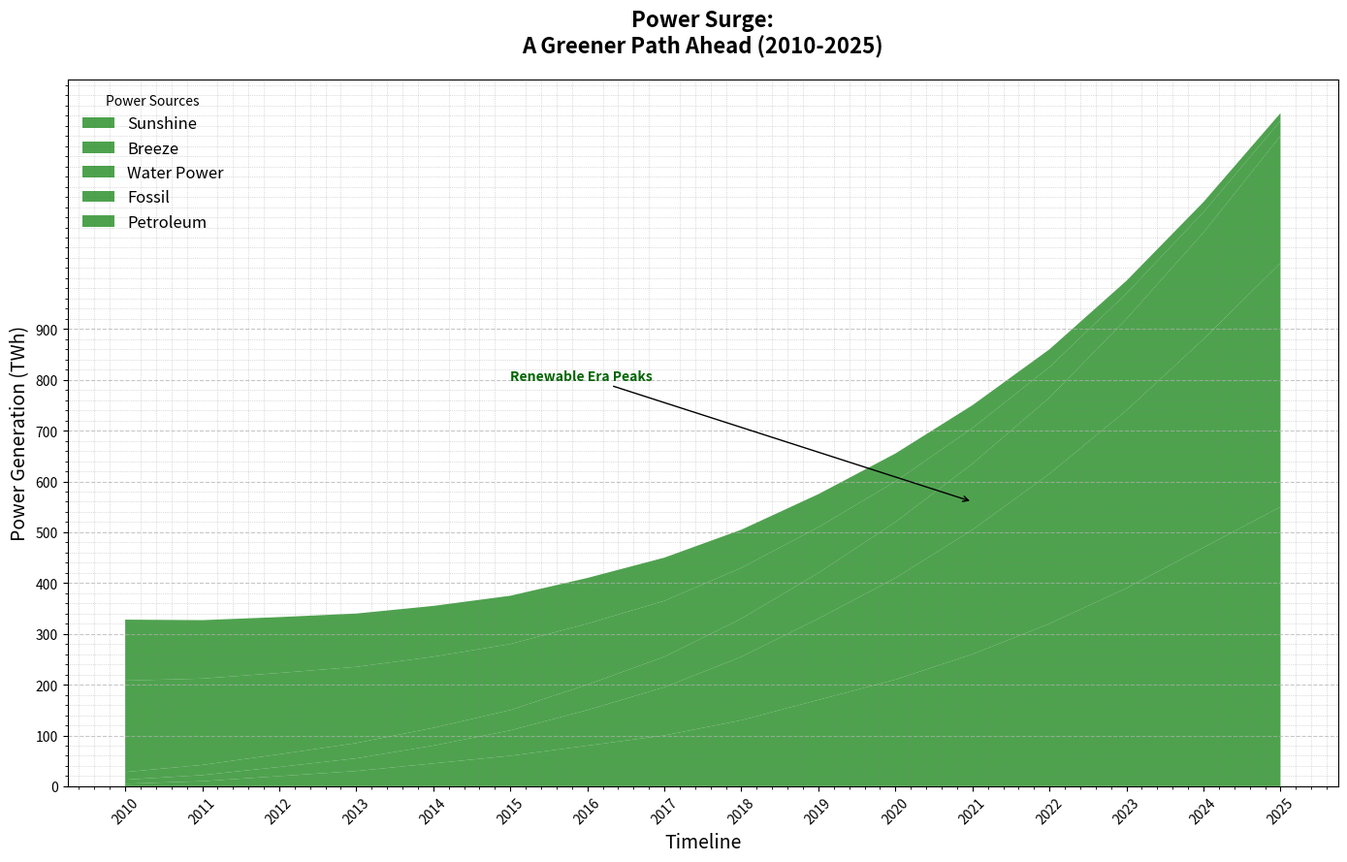

This chart was generated by the following Python code:
import matplotlib.pyplot as plt
import numpy as np

years = np.arange(2010, 2026)

solar_energy = [5, 10, 20, 30, 45, 60, 80, 100, 130, 170, 210, 260, 320, 390, 470, 550]
wind_energy = [8, 12, 18, 25, 35, 50, 70, 95, 125, 160, 200, 245, 295, 350, 410, 480]
hydro_energy = [15, 20, 25, 30, 35, 40, 50, 60, 75, 90, 110, 130, 150, 180, 210, 250]
coal_energy = [180, 170, 160, 150, 140, 130, 120, 110, 100, 90, 80, 70, 60, 50, 40, 30]
oil_energy = [120, 115, 110, 105, 100, 95, 90, 85, 75, 65, 55, 45, 35, 25, 20, 15]

stacked_data = np.vstack([solar_energy, wind_energy, hydro_energy, coal_energy, oil_energy])

single_color = '#228B22'  # Using a single color for all data groups

plt.figure(figsize=(14, 9))

plt.stackplot(years, stacked_data, labels=['Sunshine', 'Breeze', 'Water Power', 'Fossil', 'Petroleum'], colors=[single_color]*5, alpha=0.8)

plt.title('Power Surge:\nA Greener Path Ahead (2010-2025)', fontsize=16, weight='bold', pad=20)
plt.xlabel('Timeline', fontsize=14)
plt.ylabel('Power Generation (TWh)', fontsize=14)
plt.legend(loc='upper left', title='Power Sources', fontsize=12, frameon=False)

plt.xticks(years, rotation=45)
plt.yticks(np.arange(0, 1000, 100))

plt.grid(axis='y', linestyle='--', alpha=0.7)
plt.minorticks_on()
plt.grid(which='minor', linestyle=':', linewidth='0.5', color='gray', alpha=0.5)

plt.annotate('Renewable Era Peaks', xy=(2021, 560), xytext=(2015, 800),
             arrowprops=dict(facecolor='black', arrowstyle='->'), fontsize=10, weight='bold', color='darkgreen')

plt.tight_layout()
plt.show()
